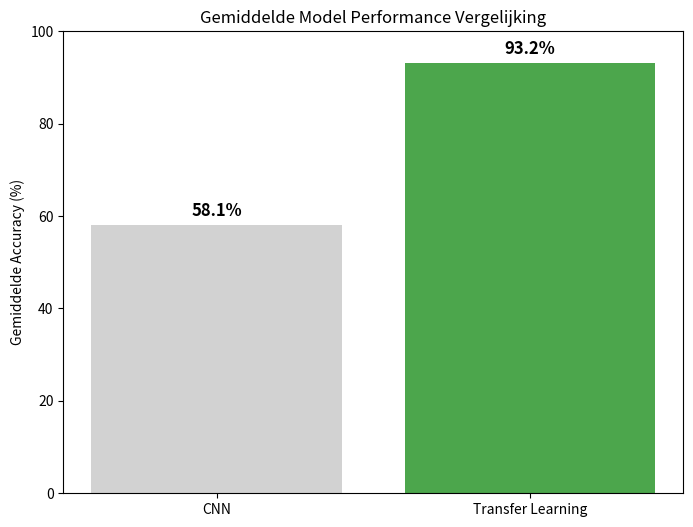

Write the Python code that produced this figure.
import matplotlib.pyplot as plt
import pandas as pd

# Je data
data = {"Type": ["CNN", "Transfer Learning"], "Accuracy": [58.1105, 93.1590]}

# Maak DataFrame
df = pd.DataFrame(data)

# Maak een barplot
plt.figure(figsize=(8, 6))
bars = plt.bar(df["Type"], df["Accuracy"], color=["silver", "green"], alpha=0.7)

plt.ylabel("Gemiddelde Accuracy (%)")
plt.title("Gemiddelde Model Performance Vergelijking")

# Voeg percentages boven de bars toe
for i, bar in enumerate(bars):
    height = bar.get_height()
    plt.text(
        bar.get_x() + bar.get_width() / 2.0,
        height + 1,
        f"{height:.1f}%",
        ha="center",
        va="bottom",
        fontsize=12,
        fontweight="bold",
    )

# Zet Y-as van 0 tot 100
plt.ylim(0, 100)

# Sla op als PNG
plt.savefig("model_performance_barplot.png", dpi=300, bbox_inches="tight")
plt.show()
